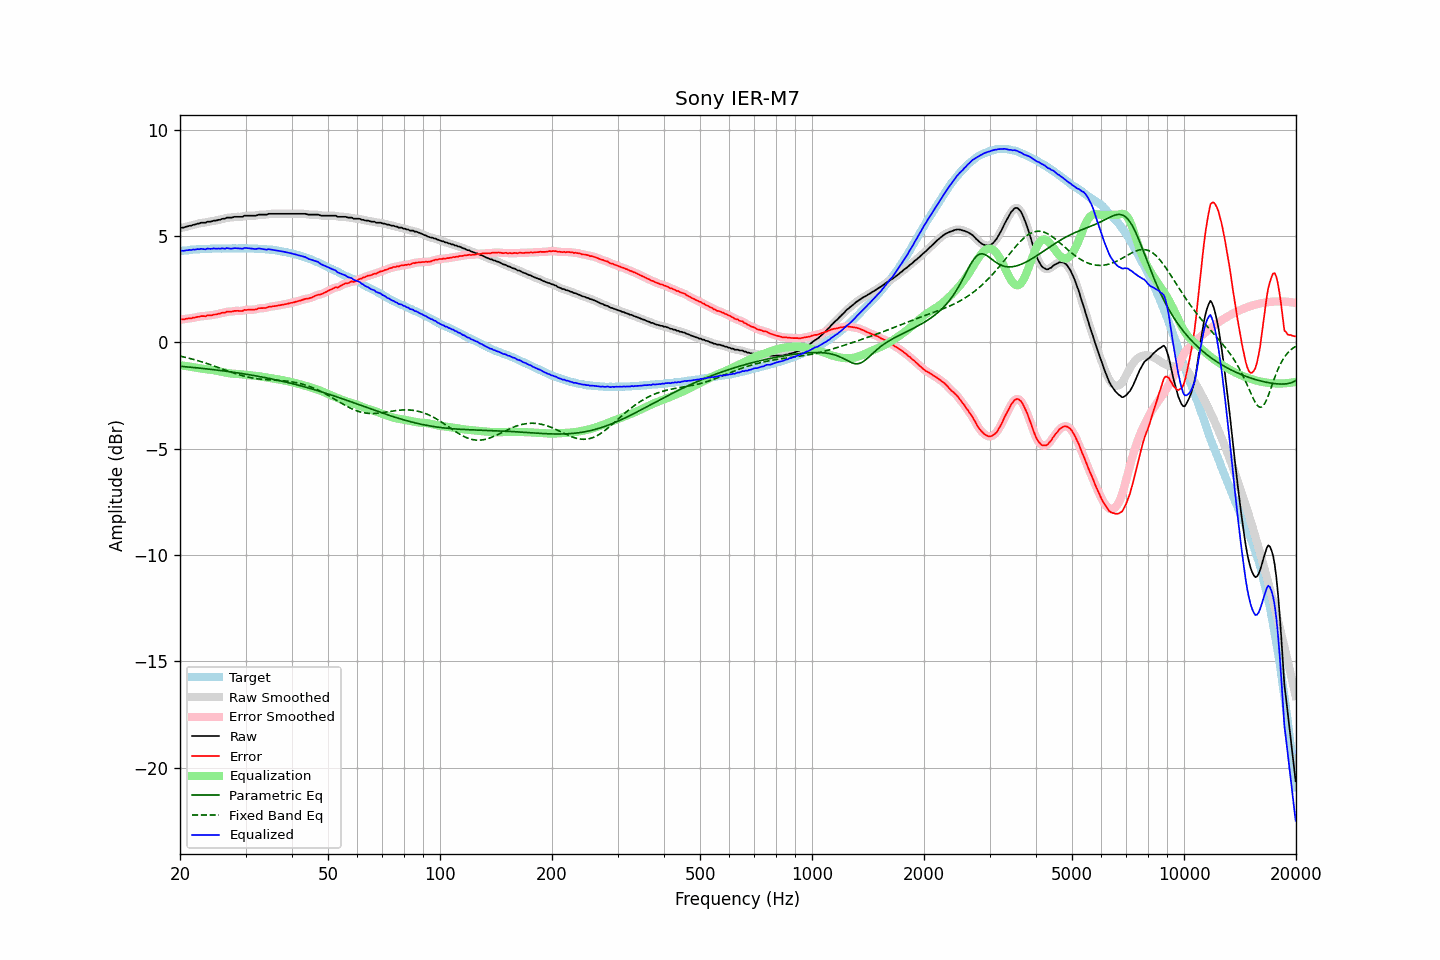

The file beside this chart, header and first rows:
frequency, raw, error, smoothed, error_smoothed, equalization, parametric_eq, fixed_band_eq, equalized_raw, equalized_smoothed, target
20.00, 5.37, 1.07, 5.38, 1.08, -1.07, -1.12, -0.64, 4.30, 4.30, 4.30
20.20, 5.40, 1.09, 5.39, 1.08, -1.08, -1.13, -0.66, 4.32, 4.31, 4.31
20.40, 5.40, 1.08, 5.41, 1.09, -1.09, -1.13, -0.68, 4.31, 4.31, 4.32
20.61, 5.42, 1.09, 5.42, 1.10, -1.10, -1.14, -0.69, 4.32, 4.32, 4.33
20.81, 5.45, 1.12, 5.44, 1.12, -1.11, -1.15, -0.71, 4.34, 4.33, 4.33
21.02, 5.46, 1.12, 5.46, 1.13, -1.12, -1.15, -0.73, 4.34, 4.34, 4.34
21.23, 5.49, 1.14, 5.48, 1.14, -1.14, -1.16, -0.75, 4.36, 4.35, 4.35
21.44, 5.49, 1.13, 5.50, 1.14, -1.15, -1.17, -0.77, 4.34, 4.36, 4.37
21.66, 5.53, 1.17, 5.52, 1.15, -1.16, -1.18, -0.79, 4.37, 4.36, 4.36
21.87, 5.54, 1.17, 5.54, 1.17, -1.17, -1.18, -0.81, 4.37, 4.37, 4.37
22.09, 5.56, 1.19, 5.56, 1.19, -1.19, -1.19, -0.83, 4.37, 4.38, 4.37
22.31, 5.59, 1.21, 5.58, 1.20, -1.20, -1.20, -0.85, 4.39, 4.38, 4.38
22.54, 5.59, 1.21, 5.60, 1.22, -1.21, -1.21, -0.88, 4.38, 4.39, 4.38
22.76, 5.63, 1.24, 5.62, 1.23, -1.22, -1.21, -0.90, 4.41, 4.40, 4.39
22.99, 5.63, 1.24, 5.62, 1.23, -1.23, -1.22, -0.92, 4.40, 4.39, 4.39
23.22, 5.63, 1.24, 5.64, 1.24, -1.24, -1.23, -0.95, 4.39, 4.39, 4.39
23.45, 5.63, 1.23, 5.65, 1.25, -1.25, -1.24, -0.97, 4.38, 4.39, 4.40
23.69, 5.68, 1.28, 5.66, 1.26, -1.26, -1.25, -1.00, 4.42, 4.40, 4.40
23.92, 5.68, 1.28, 5.68, 1.27, -1.27, -1.26, -1.02, 4.41, 4.41, 4.40
24.16, 5.68, 1.27, 5.69, 1.28, -1.28, -1.26, -1.05, 4.40, 4.41, 4.41
24.40, 5.70, 1.28, 5.70, 1.29, -1.29, -1.27, -1.07, 4.41, 4.41, 4.42
24.65, 5.73, 1.31, 5.72, 1.30, -1.30, -1.28, -1.10, 4.43, 4.41, 4.42
24.89, 5.73, 1.31, 5.74, 1.32, -1.32, -1.29, -1.13, 4.41, 4.42, 4.42
25.14, 5.74, 1.32, 5.75, 1.33, -1.33, -1.30, -1.15, 4.41, 4.41, 4.42
25.39, 5.77, 1.36, 5.76, 1.35, -1.35, -1.31, -1.18, 4.42, 4.41, 4.42
25.65, 5.77, 1.36, 5.78, 1.37, -1.37, -1.32, -1.21, 4.40, 4.42, 4.41
25.91, 5.81, 1.40, 5.80, 1.38, -1.38, -1.33, -1.24, 4.43, 4.41, 4.41
26.16, 5.82, 1.40, 5.82, 1.40, -1.40, -1.34, -1.26, 4.42, 4.42, 4.42
26.43, 5.82, 1.40, 5.84, 1.42, -1.42, -1.35, -1.29, 4.41, 4.43, 4.42
26.69, 5.87, 1.45, 5.86, 1.43, -1.43, -1.36, -1.32, 4.44, 4.43, 4.42
26.96, 5.87, 1.45, 5.87, 1.45, -1.44, -1.37, -1.35, 4.43, 4.42, 4.42
27.23, 5.87, 1.45, 5.87, 1.46, -1.45, -1.38, -1.37, 4.42, 4.42, 4.42
27.50, 5.87, 1.45, 5.88, 1.46, -1.46, -1.39, -1.40, 4.41, 4.42, 4.42
27.77, 5.89, 1.46, 5.89, 1.47, -1.47, -1.40, -1.43, 4.42, 4.42, 4.43
28.05, 5.91, 1.49, 5.90, 1.48, -1.47, -1.41, -1.45, 4.44, 4.43, 4.43
28.33, 5.91, 1.49, 5.91, 1.49, -1.48, -1.42, -1.48, 4.43, 4.43, 4.42
28.62, 5.91, 1.49, 5.91, 1.49, -1.48, -1.43, -1.50, 4.43, 4.43, 4.42
28.90, 5.91, 1.48, 5.91, 1.48, -1.49, -1.44, -1.53, 4.42, 4.42, 4.43
29.19, 5.91, 1.48, 5.91, 1.48, -1.50, -1.46, -1.55, 4.41, 4.42, 4.43
29.48, 5.91, 1.48, 5.93, 1.50, -1.51, -1.47, -1.57, 4.41, 4.42, 4.43
29.78, 5.96, 1.53, 5.94, 1.51, -1.51, -1.48, -1.59, 4.45, 4.43, 4.43
30.08, 5.96, 1.53, 5.96, 1.53, -1.52, -1.49, -1.61, 4.44, 4.44, 4.44
30.38, 5.96, 1.54, 5.97, 1.54, -1.52, -1.50, -1.63, 4.44, 4.44, 4.42
30.68, 5.96, 1.54, 5.96, 1.54, -1.53, -1.52, -1.64, 4.43, 4.43, 4.42
30.99, 5.96, 1.54, 5.96, 1.54, -1.54, -1.53, -1.66, 4.42, 4.42, 4.42
31.30, 5.96, 1.54, 5.96, 1.54, -1.55, -1.54, -1.67, 4.41, 4.41, 4.42
31.61, 5.96, 1.54, 5.96, 1.54, -1.56, -1.56, -1.69, 4.40, 4.40, 4.42
31.93, 5.96, 1.56, 5.97, 1.56, -1.57, -1.57, -1.70, 4.39, 4.40, 4.40
32.24, 5.98, 1.57, 5.98, 1.58, -1.58, -1.58, -1.71, 4.41, 4.41, 4.41
32.57, 6.01, 1.61, 6.00, 1.60, -1.59, -1.60, -1.72, 4.42, 4.41, 4.40
32.89, 6.01, 1.61, 6.01, 1.61, -1.60, -1.61, -1.73, 4.41, 4.41, 4.40
33.22, 6.01, 1.62, 6.01, 1.62, -1.61, -1.62, -1.73, 4.40, 4.40, 4.40
33.55, 6.01, 1.62, 6.01, 1.61, -1.63, -1.64, -1.74, 4.39, 4.38, 4.39
33.89, 6.01, 1.62, 6.01, 1.62, -1.64, -1.65, -1.75, 4.37, 4.37, 4.39
34.23, 6.01, 1.63, 6.02, 1.64, -1.65, -1.67, -1.75, 4.36, 4.37, 4.38
34.57, 6.05, 1.68, 6.04, 1.66, -1.66, -1.68, -1.76, 4.39, 4.38, 4.37
34.92, 6.05, 1.69, 6.05, 1.68, -1.67, -1.70, -1.76, 4.38, 4.38, 4.36
35.27, 6.05, 1.68, 6.05, 1.69, -1.69, -1.71, -1.77, 4.36, 4.37, 4.37
35.62, 6.05, 1.71, 6.05, 1.70, -1.70, -1.73, -1.77, 4.35, 4.35, 4.35
35.97, 6.05, 1.71, 6.05, 1.71, -1.71, -1.75, -1.77, 4.34, 4.34, 4.34
... 635 more rows
